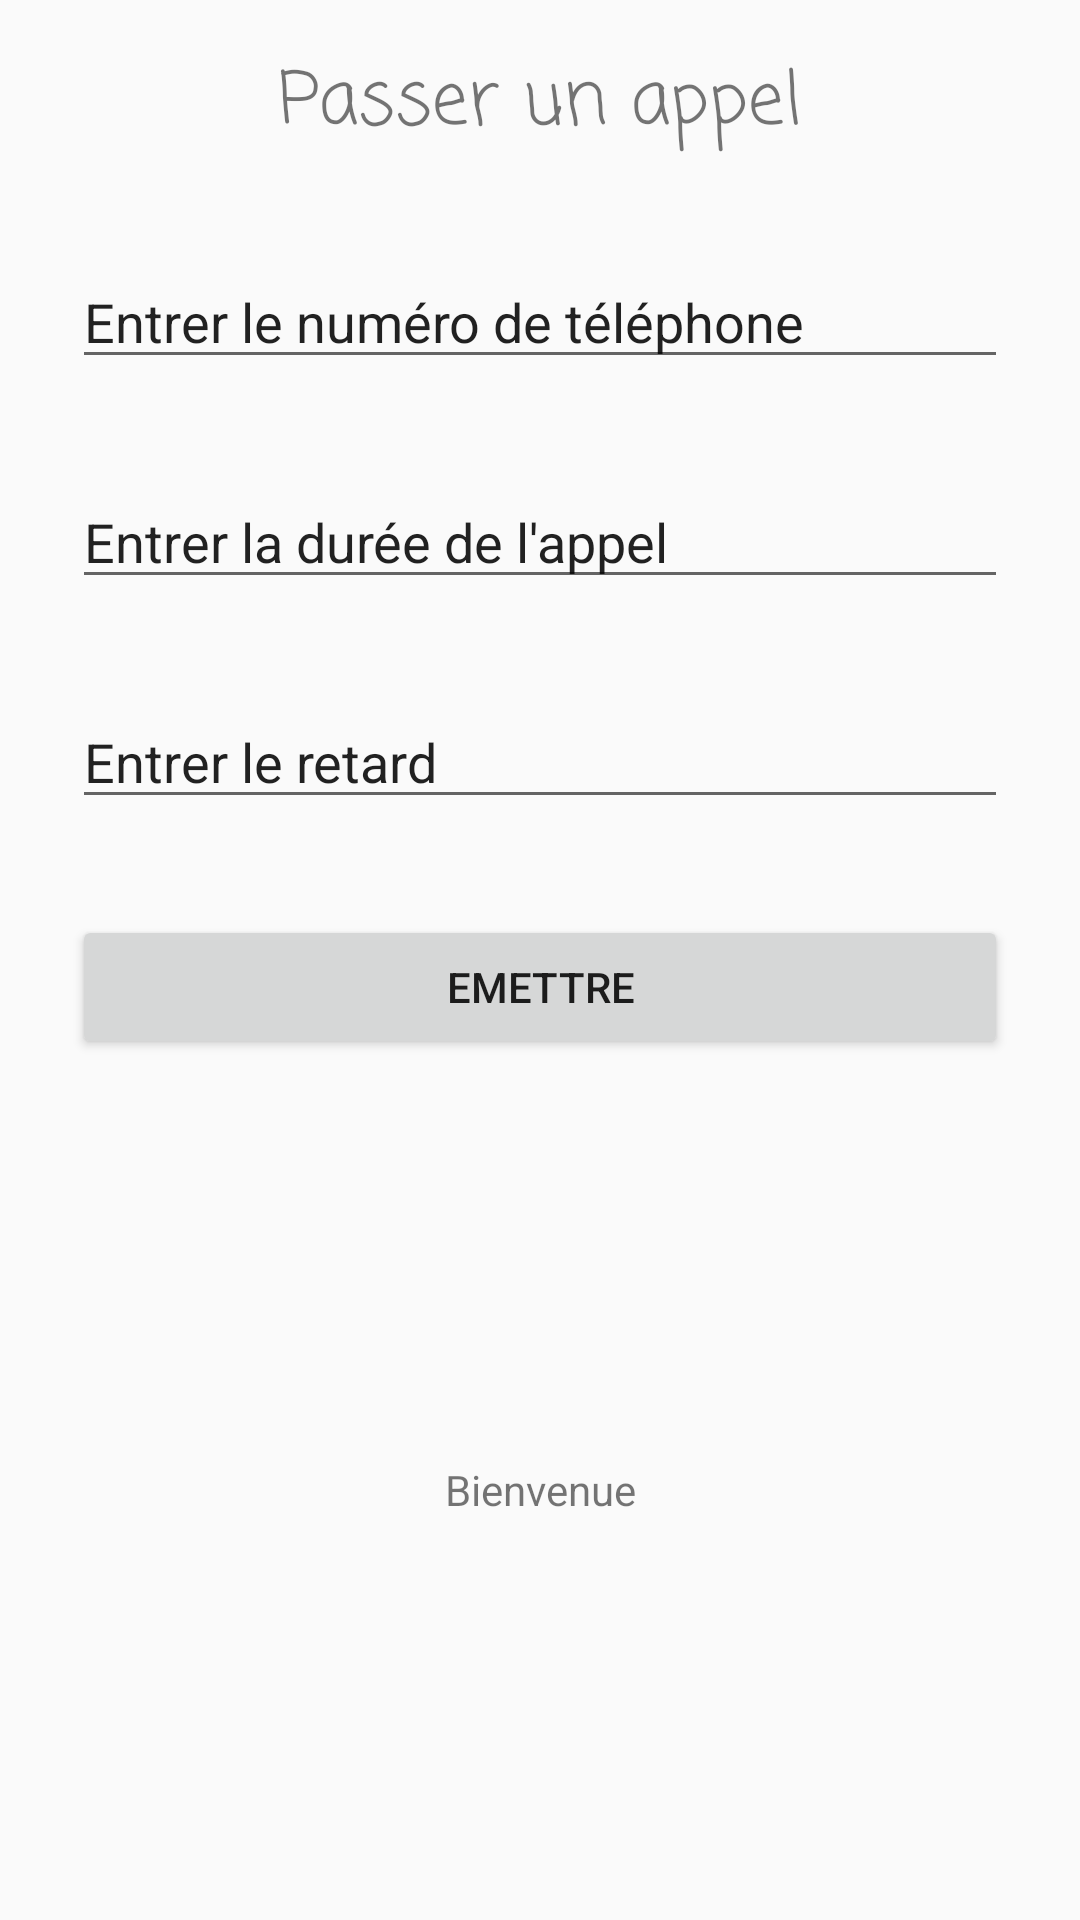

The Android layout XML behind this screen, and the referenced resources:
<!-- AndroidManifest.xml: application theme AppTheme -->
<!-- res/layout/activity_call_form.xml -->
<?xml version="1.0" encoding="utf-8"?>
<android.support.constraint.ConstraintLayout
    xmlns:android="http://schemas.android.com/apk/res/android"
    xmlns:app="http://schemas.android.com/apk/res-auto"
    xmlns:tools="http://schemas.android.com/tools"
    android:layout_width="match_parent"
    android:layout_height="match_parent">

    <TextView
        android:id="@+id/textView2"
        android:layout_width="wrap_content"
        android:layout_height="wrap_content"
        android:layout_marginLeft="8dp"
        android:layout_marginRight="8dp"
        android:layout_marginTop="16dp"
        android:fontFamily="casual"
        android:text="@string/make_call_title"
        android:textSize="24sp"
        app:layout_constraintLeft_toLeftOf="parent"
        app:layout_constraintRight_toRightOf="parent"
        app:layout_constraintTop_toTopOf="parent"
        android:layout_marginStart="8dp"
        android:layout_marginEnd="8dp" />

    <EditText
        android:id="@+id/editText"
        android:layout_width="0dp"
        android:layout_height="wrap_content"
        android:layout_marginLeft="24dp"
        android:layout_marginRight="24dp"
        android:layout_marginTop="32dp"
        android:ems="10"
        android:inputType="phone"
        android:text="@string/make_call_phone_input"
        app:layout_constraintLeft_toLeftOf="parent"
        app:layout_constraintRight_toRightOf="parent"
        app:layout_constraintTop_toBottomOf="@+id/textView2"
        android:layout_marginStart="24dp"
        android:layout_marginEnd="24dp"
        app:layout_constraintHorizontal_bias="0.0" />

    <EditText
        android:id="@+id/editText3"
        android:layout_width="0dp"
        android:layout_height="wrap_content"
        android:layout_marginLeft="24dp"
        android:layout_marginRight="24dp"
        android:layout_marginTop="32dp"
        android:ems="10"
        android:inputType="number"
        android:text="@string/make_call_duration_input"
        app:layout_constraintHorizontal_bias="0.503"
        app:layout_constraintLeft_toLeftOf="parent"
        app:layout_constraintRight_toRightOf="parent"
        app:layout_constraintTop_toBottomOf="@+id/editText"
        android:layout_marginStart="24dp"
        android:layout_marginEnd="24dp" />

    <Button
        android:id="@+id/button"
        android:layout_width="0dp"
        android:layout_height="wrap_content"
        android:layout_marginLeft="24dp"
        android:layout_marginRight="24dp"
        android:text="@string/make_call_submit_button"
        app:layout_constraintLeft_toLeftOf="parent"
        app:layout_constraintRight_toRightOf="parent"
        app:layout_constraintHorizontal_bias="0.0"
        android:layout_marginTop="32dp"
        app:layout_constraintTop_toBottomOf="@+id/editText4"
        android:layout_marginStart="24dp"
        android:layout_marginEnd="24dp" />

    <EditText
        android:id="@+id/editText4"
        android:layout_width="0dp"
        android:layout_height="wrap_content"
        android:layout_marginLeft="24dp"
        android:layout_marginRight="24dp"
        android:layout_marginTop="32dp"
        android:ems="10"
        android:inputType="number"
        android:text="@string/make_call_timeout_input"
        app:layout_constraintHorizontal_bias="0.0"
        app:layout_constraintLeft_toLeftOf="parent"
        app:layout_constraintRight_toRightOf="parent"
        app:layout_constraintTop_toBottomOf="@+id/editText3"
        android:layout_marginStart="24dp"
        android:layout_marginEnd="24dp" />

    <TextView
        android:id="@+id/textView3"
        android:layout_width="wrap_content"
        android:layout_height="wrap_content"
        android:layout_marginBottom="8dp"
        android:layout_marginEnd="8dp"
        android:layout_marginLeft="8dp"
        android:layout_marginRight="8dp"
        android:layout_marginStart="8dp"
        android:text="Bienvenue"
        app:layout_constraintBottom_toBottomOf="parent"
        app:layout_constraintLeft_toLeftOf="parent"
        app:layout_constraintRight_toRightOf="parent"
        android:layout_marginTop="8dp"
        app:layout_constraintTop_toBottomOf="@+id/button" />
</android.support.constraint.ConstraintLayout>
<!-- resources referenced by this layout -->
<resources>
  <string name="make_call_duration_input">Entrer la durée de l\'appel</string>
  <string name="make_call_phone_input">Entrer le numéro de téléphone</string>
  <string name="make_call_submit_button">Emettre</string>
  <string name="make_call_timeout_input">Entrer le retard</string>
  <string name="make_call_title">Passer un appel</string>
  <style name="AppTheme" parent="Theme.AppCompat.Light.DarkActionBar">
          
          <item name="colorPrimary">@color/colorPrimary</item>
          <item name="colorPrimaryDark">@color/colorPrimaryDark</item>
          <item name="colorAccent">@color/colorAccent</item>
          <item name="windowActionBar">false</item>
          <item name="windowNoTitle">true</item>
          <item name="android:textColorHint">#fff</item>
      </style>
  <color name="colorPrimary">#3F51B5</color>
  <color name="colorPrimaryDark">#3c3ca7</color>
  <color name="colorAccent">#FF4081</color>
</resources>
